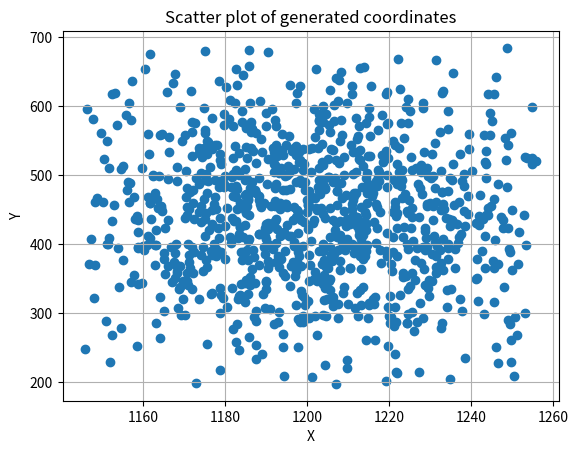

Generate this figure with matplotlib:
import matplotlib.pyplot as plt
import numpy as np
# 定义一个生成随机坐标的函数
def generate_coordinates(mu_x=1200, sigma_x=30, mu_y=437, sigma_y=100):
    # 生成符合正态分布的x坐标
    x = np.random.normal(mu_x, sigma_x)
    # 如果x坐标不在指定范围内，就继续生成
    while x < 1144 or x > 1256:
        x = np.random.normal(mu_x, sigma_x)
    # 生成符合正态分布的y坐标
    y = np.random.normal(mu_y, sigma_y)
    # 如果y坐标不在指定范围内，就继续生成
    while y < 185 or y > 689:
        y = np.random.normal(mu_y, sigma_y)
    # 返回生成的x和y坐标
    return x, y
# 运行并绘制图像
def run_and_plot(n=1000):
    x_coordinates = []  # x坐标列表
    y_coordinates = []  # y坐标列表
    for _ in range(n):
        x, y = generate_coordinates()  # 生成坐标
        x_coordinates.append(x)  # 将x坐标添加至列表
        y_coordinates.append(y)  # 将y坐标添加至列表
    plt.scatter(x_coordinates, y_coordinates, marker='o')
    plt.xlabel("X")
    plt.ylabel("Y")
    plt.title("Scatter plot of generated coordinates")
    plt.grid(True)
    plt.show()
run_and_plot()